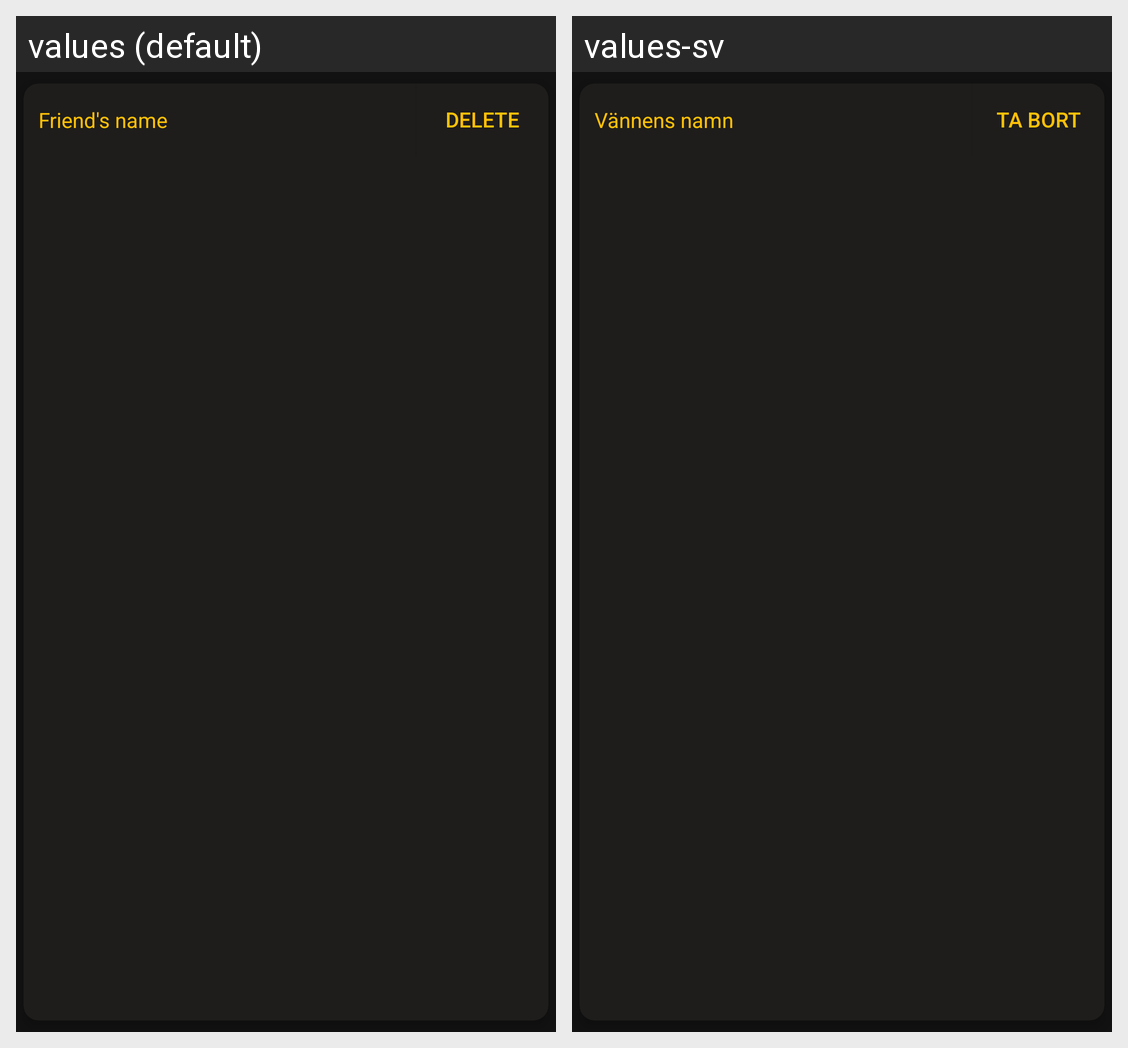

This grid shows one Android layout under two languages. Give, for every string resource on the screen, its name, the default text and each shown locale's text.
Android screen res/layout/layout_friend_recycleview_item.xml rendered under 2 locales, left to right: values (default), values-sv. Device: Nexus 5 (rendered at 1080×1920; each locale shown at half size, 540×960, under a caption strip naming it); theme AppTheme.
Strings drawn on this screen, with the default value and each locale's value (text and hints the layout hard-codes, and strings that could not be matched under every locale, appear in the picture but are not listed):

friend_name
  values: Friend's name
  values-sv: Vännens namn

delete
  values: Delete
  values-sv: Ta bort
